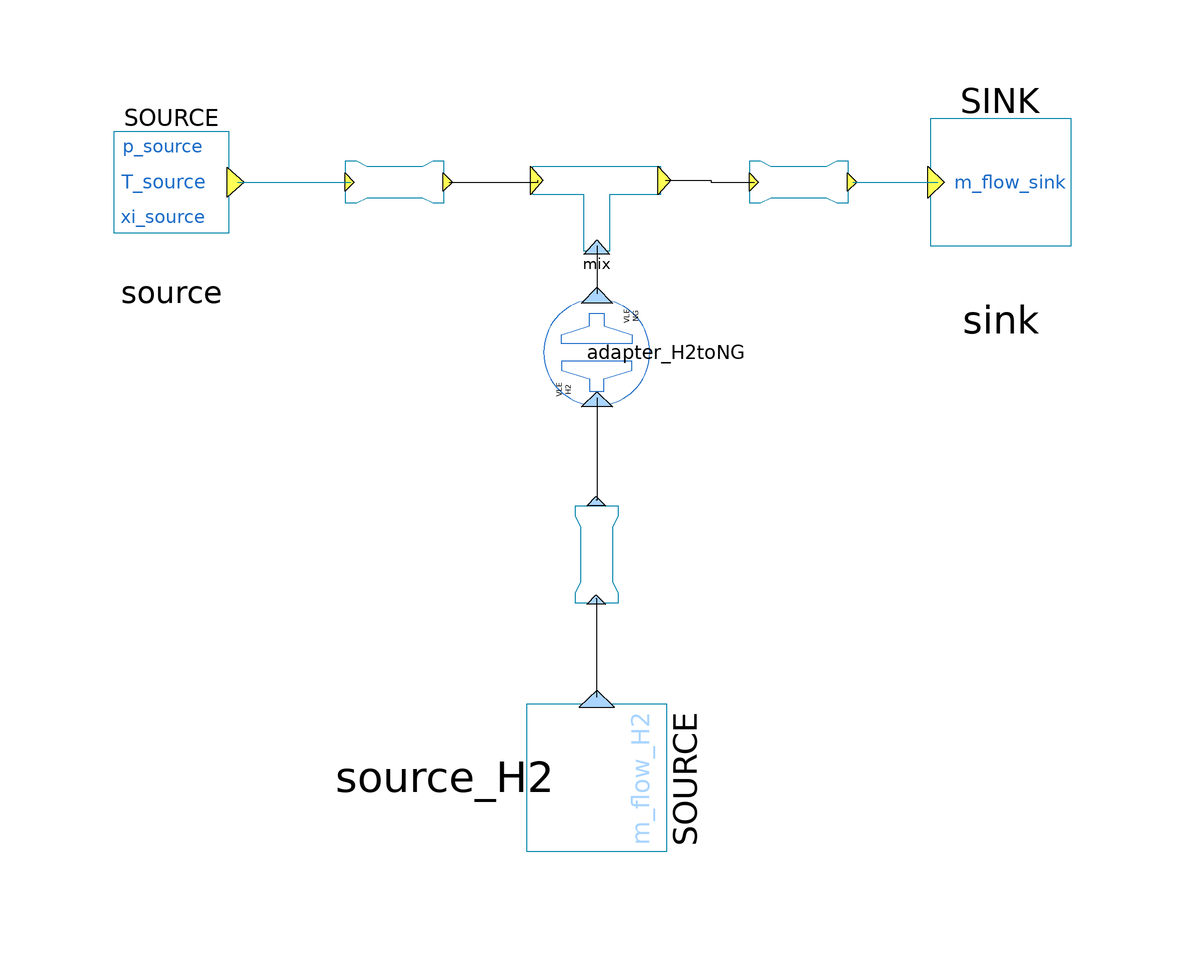

This picture is the connection diagram that the Modelica source below describes through its graphical annotations.

model StatCycMix



//________________________________________________________________________________//
// Component of the TransiEnt Library, version: 2.0.1                             //
//                                                                                //
// Licensed by Hamburg University of Technology under the 3-BSD-clause.           //
// Copyright 2021, Hamburg University of Technology.                              //
//________________________________________________________________________________//
//                                                                                //
// TransiEnt.EE, ResiliEntEE, IntegraNet and IntegraNet II are research projects  //
// supported by the German Federal Ministry of Economics and Energy               //
// (FKZ 03ET4003, 03ET4048, 0324027 and 03EI1008).                                //
// The TransiEnt Library research team consists of the following project partners://
// Institute of Engineering Thermodynamics (Hamburg University of Technology),    //
// Institute of Energy Systems (Hamburg University of Technology),                //
// Institute of Electrical Power and Energy Technology                            //
// (Hamburg University of Technology)                                             //
// Fraunhofer Institute for Environmental, Safety, and Energy Technology UMSICHT, //
// Gas- und Wärme-Institut Essen						  //
// and                                                                            //
// XRG Simulation GmbH (Hamburg, Germany).                                        //
//________________________________________________________________________________//





  import TransiEnt;
  extends TransiEnt.Basics.Icons.ModelStaticCycle;
  outer TransiEnt.SimCenter simCenter;
  parameter TILMedia.VLEFluidTypes.BaseVLEFluid mediumNG = simCenter.gasModel1 "NG medium model";
  parameter TILMedia.VLEFluidTypes.BaseVLEFluid mediumH2 = simCenter.gasModel3 "H2 medium model";
  parameter Boolean quadraticPressureLoss=false "Nominal point pressure loss; set to true for quadratic coefficient";

  parameter SI.Pressure p_source=simCenter.p_eff_2+simCenter.p_amb_const "|Sources|Absolute Pressure in source";
  parameter SI.Temperature T_source=simCenter.T_ground "|Sources|Temperature in source";
  parameter SI.MassFraction xi_source[mediumNG.nc-1]=mediumNG.xi_default "|Sources|Mass specific composition";
  parameter SI.MassFlowRate m_flow_H2=50 "|Sources|Mass flow in H2 source";
  parameter SI.Temperature T_H2=simCenter.T_ground "|Sources|Temperature in H2 source";
  parameter SI.MassFlowRate m_flow_sink=141 "|Sinks|Mass flow in sink 1";
  parameter SI.PressureDifference Delta_p_nom_pipe1=0.8e5 "|Pipes|Nominal pressure drop in pipe 1";
  parameter SI.PressureDifference Delta_p_nom_pipe2=1.2e5 "|Pipes|Nominal pressure drop in pipe 2";
  parameter SI.PressureDifference Delta_p_nom_pipeH2=0.01e5 "|Pipes|Nominal pressure drop in pipe H2";
  parameter SI.MassFlowRate m_flow_nom_pipe1=141 "|Pipes|Nominal mass flow rate in pipe 1";
  parameter SI.MassFlowRate m_flow_nom_pipe2=141 "|Pipes|Nominal mass flow rate in pipe 2";
  parameter SI.MassFlowRate m_flow_nom_pipeH2=5 "|Pipes|Nominal mass flow rate in pipe H2";

  TransiEnt.Grid.Gas.StaticCycles.Source_yellow_T source(
    p=p_source,
    xi=xi_source,
    medium=mediumNG,
    T=T_source) annotation (Placement(transformation(extent={{-98,24},{-62,56}})));
  TransiEnt.Grid.Gas.StaticCycles.Sink_yellow sink(medium=mediumNG, m_flow=m_flow_sink) annotation (Placement(transformation(extent={{54,20},{98,60}})));
  TransiEnt.Grid.Gas.StaticCycles.Source_blue source_H2(
    m_flow=m_flow_H2,
    medium=mediumH2,
    T=T_H2) annotation (Placement(transformation(
        extent={{23,-22},{-23,22}},
        rotation=270,
        origin={0,-72})));
  TransiEnt.Grid.Gas.StaticCycles.Mixer2 mix(medium=mediumNG) annotation (Placement(transformation(
        extent={{-12,-8},{12,8}},
        rotation=0,
        origin={0,35})));
  TransiEnt.Grid.Gas.StaticCycles.Pipe_yellow pipe1(
    Delta_p_nom=Delta_p_nom_pipe1,
    medium=mediumNG,
    m_flow_nom=m_flow_nom_pipe1,
    quadraticPressureLoss=quadraticPressureLoss) annotation (Placement(transformation(extent={{-48,36},{-28,44}})));
  TransiEnt.Grid.Gas.StaticCycles.Pipe_yellow pipe2(
    medium=mediumNG,
    Delta_p_nom=Delta_p_nom_pipe2,
    m_flow_nom=m_flow_nom_pipe2,
    quadraticPressureLoss=quadraticPressureLoss) annotation (Placement(transformation(extent={{28,36},{48,44}})));
  TransiEnt.Grid.Gas.StaticCycles.Adapter_H2toNG adapter_H2toNG(
    mediumIn=mediumH2,
    mediumOut=mediumNG) annotation (Placement(transformation(
        extent={{-10,-10},{10,10}},
        rotation=90,
        origin={0,8})));
  TransiEnt.Grid.Gas.StaticCycles.Pipe_blue pipeH2(
    medium=mediumH2,
    Delta_p_nom=Delta_p_nom_pipeH2,
    m_flow_nom=m_flow_nom_pipeH2) annotation (Placement(transformation(
        extent={{-10,-4},{10,4}},
        rotation=90,
        origin={0,-30})));
equation
  connect(source.outlet, pipe1.inlet) annotation (Line(points={{-67.58,40},{-67.58,40},{-46.3,40}},
                                                                                                 color={0,131,169}));
  connect(pipe2.outlet, sink.inlet) annotation (Line(points={{48.2,40},{48.2,40},{64.12,40}},                    color={0,131,169}));
  connect(pipe1.outlet, mix.inlet1) annotation (Line(points={{-27.8,40},{-11.04,40},{-11.04,40.3333}},color={0,0,0}));
  connect(mix.outlet, pipe2.inlet) annotation (Line(points={{12.96,40.3333},{21.48,40.3333},{21.48,40},{29.7,40}}, color={0,0,0}));
  connect(mix.inlet2, adapter_H2toNG.outlet) annotation (Line(points={{0,28.0667},{0,28.0667},{0,19},{6.66134e-16,19}},      color={0,0,0}));
  connect(adapter_H2toNG.inlet, pipeH2.outlet) annotation (Line(points={{-5.55112e-016,-0.5},{0,-0.5},{0,-19.8},{-0.1,-19.8}}, color={0,0,0}));
  connect(source_H2.outlet, pipeH2.inlet) annotation (Line(points={{3.10862e-015,-56.82},{0,-56.82},{0,-38.3},{-0.1,-38.3}}, color={0,0,0}));
  annotation (Diagram(graphics,
                      coordinateSystem(preserveAspectRatio=false, extent={{-100,-100},{100,100}})),
          Documentation(info="<html>
<h4><span style=\"color: #008000\">1. Purpose of model</span></h4>
<p>Tester for static cycle mixer.</p>
<h4><span style=\"color: #008000\">2. Level of detail, physical effects considered, and physical insight</span></h4>
<p>(Purely technical component without physical modeling.)</p>
<h4><span style=\"color: #008000\">3. Limits of validity </span></h4>
<p>(Purely technical component without physical modeling.)</p>
<h4><span style=\"color: #008000\">4. Interfaces</span></h4>
<p>(no remarks)</p>
<h4><span style=\"color: #008000\">5. Nomenclature</span></h4>
<p>(no elements)</p>
<h4><span style=\"color: #008000\">6. Governing Equations</span></h4>
<p>(no equations)</p>
<h4><span style=\"color: #008000\">7. Remarks for Usage</span></h4>
<p>(no remarks)</p>
<h4><span style=\"color: #008000\">8. Validation</span></h4>
<p>(no validation or testing necessary)</p>
<h4><span style=\"color: #008000\">9. References</span></h4>
<p>(no remarks)</p>
<h4><span style=\"color: #008000\">10. Version History</span></h4>
<p>Created by Tom Lindemann (tom.lindemann@tuhh.de), Mar 2016</p>
<p>Edited by Lisa Andresen (andresen@tuhh.de), Jun 2016</p>
</html>"));
end StatCycMix;